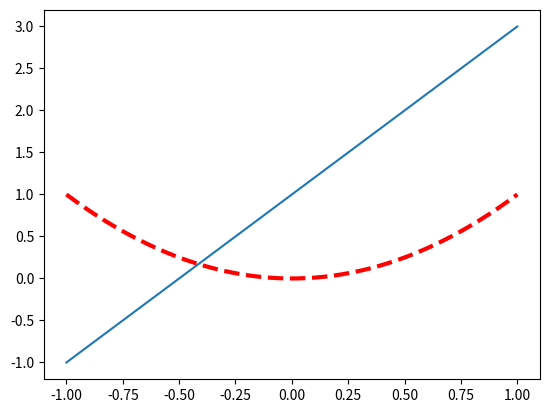

This chart was generated by the following Python code:
import matplotlib.pyplot as plt
import numpy as np

# ----------------------------------------------
#    绘制多张图片，定义图片序号，定义线的种类和颜色
# ----------------------------------------------

x = np.linspace(-1, 1, 50)
y1 = 2 * x + 1
y2 = x ** 2

# 默认figure会从1依次排，但可以指定
# plt.figure()
# plt.plot(x, y1)
# plt.figure()
# plt.plot(x, y2)
# plt.show()

# 指定参数
# plt.figure()
# plt.plot(x, y1)
# plt.figure(num=3, figsize=(8, 5))
# plt.plot(x, y2)
# plt.show()

# 一张图画多条线
plt.figure()
plt.plot(x, y1)
plt.plot(x, y2, color='red', linewidth=3.0, linestyle='--')
plt.show()
